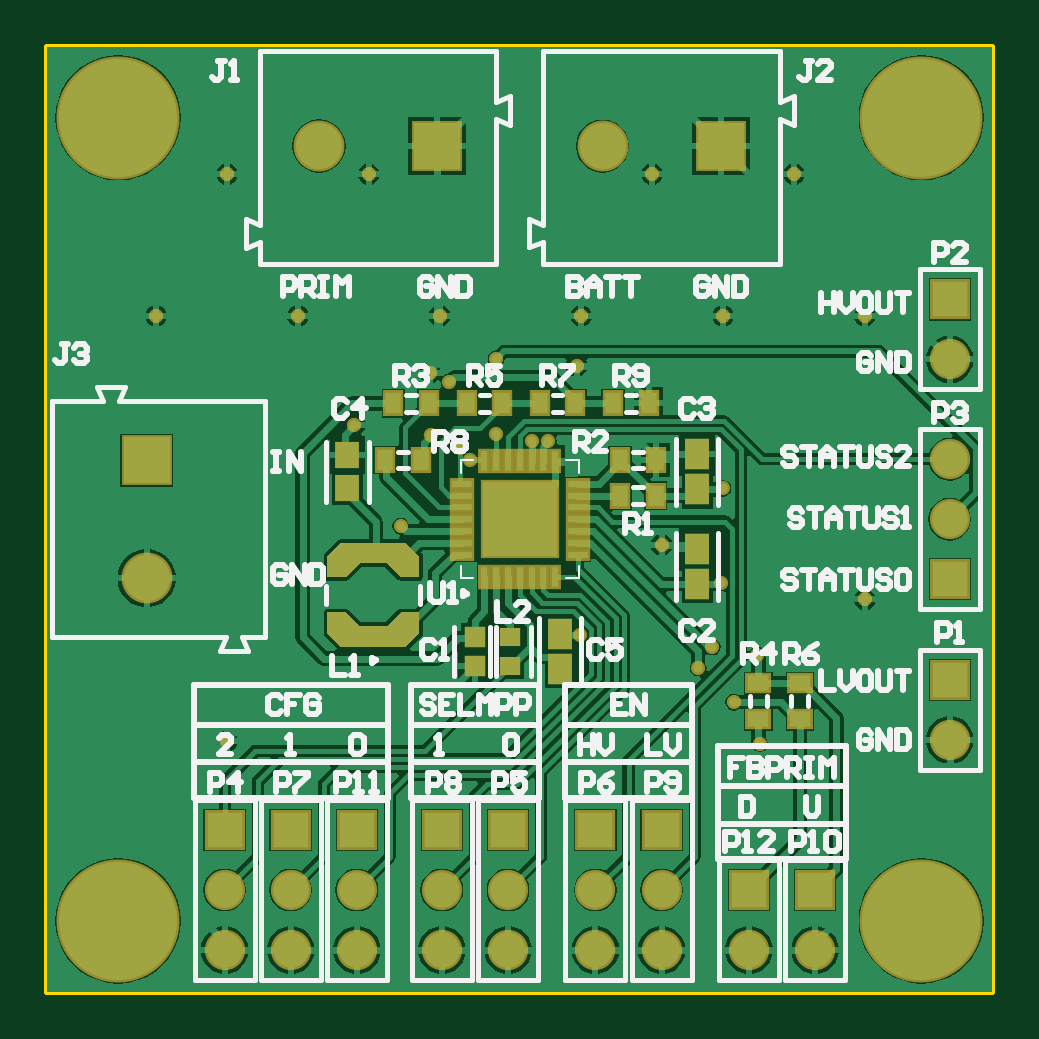
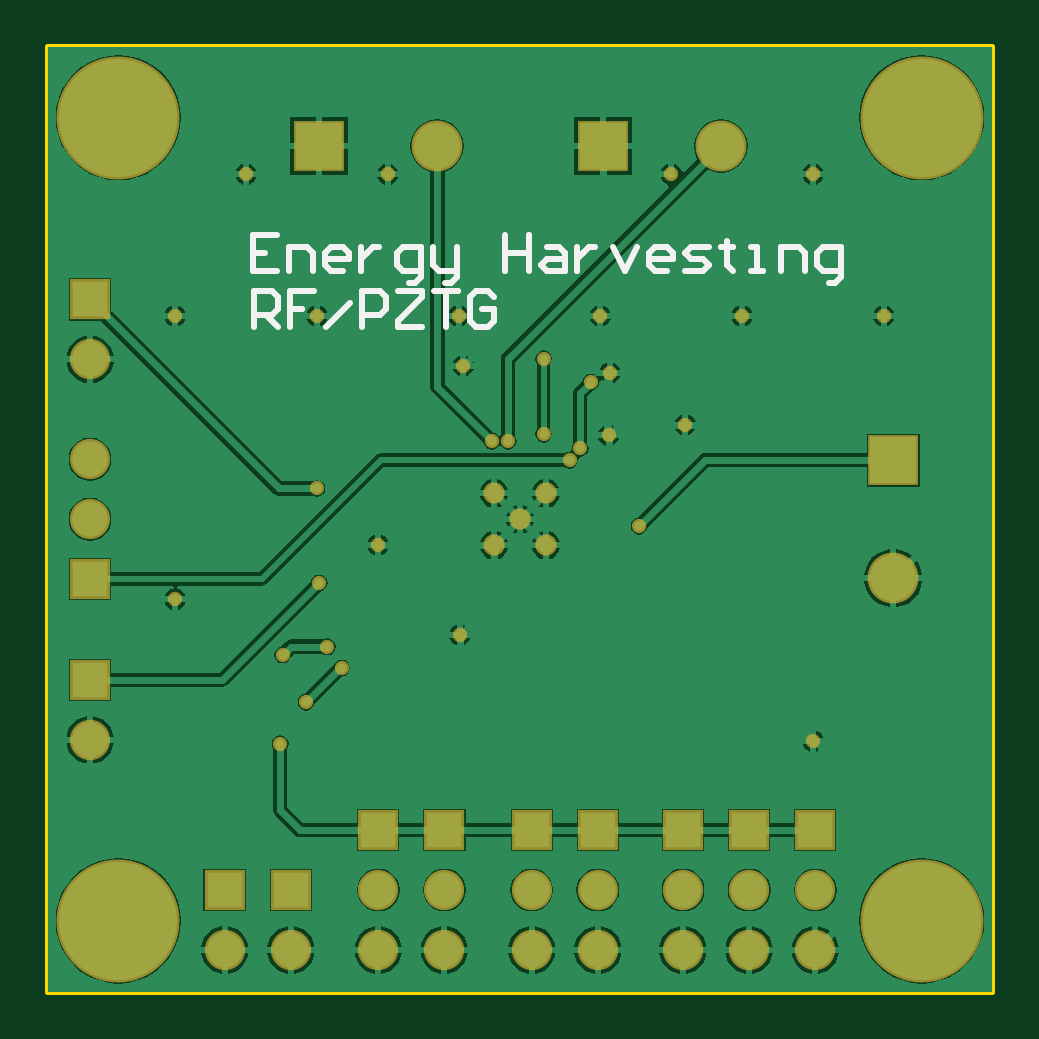
Circuit board: 8 layer files. Board 40.0 x 40.0 mm.
- bottom_copper: Board.GBL (36071 bytes)
- bottom_silk: Board.GBO (2495 bytes)
- bottom_mask: Board.GBS (2127 bytes)
- outline: Board.GKO (271 bytes)
- outline: Board.GM1 (381 bytes)
- top_copper: Board.GTL (44676 bytes)
- top_silk: Board.GTO (19970 bytes)
- top_mask: Board.GTS (3832 bytes)

=== bottom_copper: Board.GBL (36071 bytes, source omitted) ===
=== bottom_silk: Board.GBO ===
G04*
G04 #@! TF.GenerationSoftware,Altium Limited,Altium Designer,21.7.2 (23)*
G04*
G04 Layer_Color=32896*
%FSLAX25Y25*%
%MOIN*%
G70*
G04*
G04 #@! TF.SameCoordinates,4C6A6D40-5D94-4475-8A21-F7F3A9D7BEC8*
G04*
G04*
G04 #@! TF.FilePolarity,Positive*
G04*
G01*
G75*
%ADD11C,0.01000*%
D11*
X119210Y126123D02*
X123209D01*
Y120125D01*
X119210D01*
X123209Y123124D02*
X121210D01*
X117211Y120125D02*
Y124124D01*
X114212D01*
X113212Y123124D01*
Y120125D01*
X108214D02*
X110213D01*
X111213Y121125D01*
Y123124D01*
X110213Y124124D01*
X108214D01*
X107214Y123124D01*
Y122125D01*
X111213D01*
X105215Y124124D02*
Y120125D01*
Y122125D01*
X104215Y123124D01*
X103215Y124124D01*
X102216D01*
X97217Y118126D02*
X96218D01*
X95218Y119126D01*
Y124124D01*
X98217D01*
X99217Y123124D01*
Y121125D01*
X98217Y120125D01*
X95218D01*
X93219Y124124D02*
Y121125D01*
X92219Y120125D01*
X89220D01*
Y119126D01*
X90220Y118126D01*
X91219D01*
X89220Y120125D02*
Y124124D01*
X81222Y126123D02*
Y120125D01*
Y123124D01*
X77224D01*
Y126123D01*
Y120125D01*
X74225Y124124D02*
X72225D01*
X71226Y123124D01*
Y120125D01*
X74225D01*
X75225Y121125D01*
X74225Y122125D01*
X71226D01*
X69226Y124124D02*
Y120125D01*
Y122125D01*
X68227Y123124D01*
X67227Y124124D01*
X66227D01*
X63228D02*
X61229Y120125D01*
X59230Y124124D01*
X54231Y120125D02*
X56231D01*
X57230Y121125D01*
Y123124D01*
X56231Y124124D01*
X54231D01*
X53232Y123124D01*
Y122125D01*
X57230D01*
X51232Y120125D02*
X48233D01*
X47234Y121125D01*
X48233Y122125D01*
X50232D01*
X51232Y123124D01*
X50232Y124124D01*
X47234D01*
X44234Y125124D02*
Y124124D01*
X45234D01*
X43235D01*
X44234D01*
Y121125D01*
X43235Y120125D01*
X40236D02*
X38236D01*
X39236D01*
Y124124D01*
X40236D01*
X35237Y120125D02*
Y124124D01*
X32238D01*
X31239Y123124D01*
Y120125D01*
X27240Y118126D02*
X26240D01*
X25241Y119126D01*
Y124124D01*
X28240D01*
X29239Y123124D01*
Y121125D01*
X28240Y120125D01*
X25241D01*
X123016Y110843D02*
Y116841D01*
X120017D01*
X119017Y115841D01*
Y113842D01*
X120017Y112842D01*
X123016D01*
X121016D02*
X119017Y110843D01*
X113019Y116841D02*
X117018D01*
Y113842D01*
X115018D01*
X117018D01*
Y110843D01*
X111020D02*
X107021Y114841D01*
X105022Y110843D02*
Y116841D01*
X102023D01*
X101023Y115841D01*
Y113842D01*
X102023Y112842D01*
X105022D01*
X99023Y116841D02*
X95025D01*
Y115841D01*
X99023Y111842D01*
Y110843D01*
X95025D01*
X93025Y116841D02*
X89027D01*
X91026D01*
Y110843D01*
X83029Y115841D02*
X84028Y116841D01*
X86028D01*
X87027Y115841D01*
Y111842D01*
X86028Y110843D01*
X84028D01*
X83029Y111842D01*
Y113842D01*
X85028D01*
M02*

=== bottom_mask: Board.GBS ===
G04*
G04 #@! TF.GenerationSoftware,Altium Limited,Altium Designer,21.7.2 (23)*
G04*
G04 Layer_Color=16711935*
%FSLAX25Y25*%
%MOIN*%
G70*
G04*
G04 #@! TF.SameCoordinates,4C6A6D40-5D94-4475-8A21-F7F3A9D7BEC8*
G04*
G04*
G04 #@! TF.FilePolarity,Negative*
G04*
G01*
G75*
%ADD24C,0.06706*%
%ADD25R,0.06706X0.06706*%
%ADD26C,0.08477*%
%ADD27R,0.08477X0.08477*%
%ADD28R,0.08477X0.08477*%
%ADD29C,0.20485*%
%ADD30C,0.02375*%
%ADD31C,0.03556*%
D24*
X116929Y6929D02*
D03*
X127953D02*
D03*
X102362D02*
D03*
Y16929D02*
D03*
X91339Y6929D02*
D03*
Y16929D02*
D03*
X76772Y6929D02*
D03*
Y16929D02*
D03*
X65748Y6929D02*
D03*
Y16929D02*
D03*
X51575Y6929D02*
D03*
Y16929D02*
D03*
X40551Y6929D02*
D03*
Y16929D02*
D03*
X29528Y6929D02*
D03*
Y16929D02*
D03*
X150394Y88740D02*
D03*
Y78740D02*
D03*
X150394Y41969D02*
D03*
Y105354D02*
D03*
D25*
X116929Y16929D02*
D03*
X127953D02*
D03*
X102362Y26929D02*
D03*
X91339D02*
D03*
X76772D02*
D03*
X65748D02*
D03*
X51575D02*
D03*
X40551D02*
D03*
X29528D02*
D03*
X150394Y68740D02*
D03*
X150394Y51968D02*
D03*
Y115354D02*
D03*
D26*
X16535Y68899D02*
D03*
X92521Y140945D02*
D03*
X45276Y140945D02*
D03*
D27*
X16535Y88584D02*
D03*
D28*
X112206Y140945D02*
D03*
X64961Y140945D02*
D03*
D29*
X11811Y11811D02*
D03*
X145669Y145669D02*
D03*
X11811D02*
D03*
X145669Y11811D02*
D03*
D30*
X136221Y112599D02*
D03*
Y65354D02*
D03*
X124409Y136221D02*
D03*
X112599Y112599D02*
D03*
X100787Y136221D02*
D03*
X88976Y112599D02*
D03*
X65354D02*
D03*
X53543Y136221D02*
D03*
X41732Y112599D02*
D03*
X29921Y136221D02*
D03*
X18110Y112599D02*
D03*
X29921Y41732D02*
D03*
X68701Y90535D02*
D03*
X70472Y88583D02*
D03*
X83465Y91732D02*
D03*
X80709D02*
D03*
X74803Y92913D02*
D03*
X63976Y92716D02*
D03*
X58858Y77559D02*
D03*
X88779Y59449D02*
D03*
X118701Y41339D02*
D03*
X110827Y57480D02*
D03*
X108465Y53937D02*
D03*
X114370Y48228D02*
D03*
X118307Y56102D02*
D03*
X88189Y104331D02*
D03*
X63779Y103150D02*
D03*
X51181Y94488D02*
D03*
X102362Y74410D02*
D03*
X112205Y68110D02*
D03*
X74803Y105512D02*
D03*
X112598Y83858D02*
D03*
X66929Y101575D02*
D03*
D31*
X74410Y74410D02*
D03*
Y83071D02*
D03*
X78740Y78740D02*
D03*
X83071Y74410D02*
D03*
Y83071D02*
D03*
M02*

=== outline: Board.GKO ===
G04*
G04 #@! TF.GenerationSoftware,Altium Limited,Altium Designer,21.7.2 (23)*
G04*
G04 Layer_Color=16711935*
%FSLAX25Y25*%
%MOIN*%
G70*
G04*
G04 #@! TF.SameCoordinates,4C6A6D40-5D94-4475-8A21-F7F3A9D7BEC8*
G04*
G04*
G04 #@! TF.FilePolarity,Positive*
G04*
G01*
G75*
M02*

=== outline: Board.GM1 ===
G04*
G04 #@! TF.GenerationSoftware,Altium Limited,Altium Designer,21.7.2 (23)*
G04*
G04 Layer_Color=16711935*
%FSLAX25Y25*%
%MOIN*%
G70*
G04*
G04 #@! TF.SameCoordinates,4C6A6D40-5D94-4475-8A21-F7F3A9D7BEC8*
G04*
G04*
G04 #@! TF.FilePolarity,Positive*
G04*
G01*
G75*
%ADD11C,0.01000*%
D11*
X0Y0D02*
X157480D01*
X0Y157480D02*
X157480D01*
Y0D02*
Y157480D01*
X0Y0D02*
Y157480D01*
M02*

=== top_copper: Board.GTL (44676 bytes, source omitted) ===
=== top_silk: Board.GTO (19970 bytes, source omitted) ===
=== top_mask: Board.GTS ===
G04*
G04 #@! TF.GenerationSoftware,Altium Limited,Altium Designer,21.7.2 (23)*
G04*
G04 Layer_Color=8388736*
%FSLAX25Y25*%
%MOIN*%
G70*
G04*
G04 #@! TF.SameCoordinates,4C6A6D40-5D94-4475-8A21-F7F3A9D7BEC8*
G04*
G04*
G04 #@! TF.FilePolarity,Negative*
G04*
G01*
G75*
%ADD14R,0.01981X0.04068*%
%ADD15R,0.04068X0.01981*%
%ADD16R,0.13202X0.13202*%
%ADD17R,0.03556X0.04343*%
%ADD18R,0.03379X0.03174*%
%ADD19R,0.03985X0.05241*%
%ADD20R,0.03961X0.04351*%
%ADD21R,0.03568X0.03563*%
%ADD22R,0.04343X0.03556*%
%ADD23C,0.04039*%
%ADD24C,0.06706*%
%ADD25R,0.06706X0.06706*%
%ADD26C,0.08477*%
%ADD27R,0.08477X0.08477*%
%ADD28R,0.08477X0.08477*%
%ADD29C,0.20485*%
%ADD30C,0.02375*%
%ADD31C,0.03556*%
G36*
X61988Y59685D02*
X59823Y57480D01*
X48839D01*
X46673Y59685D01*
Y63189D01*
X49724D01*
X52067Y60905D01*
X56595D01*
X58937Y63189D01*
X61988D01*
Y59685D01*
D02*
G37*
G36*
Y72598D02*
Y69095D01*
X58937D01*
X56595Y71378D01*
X52067D01*
X49724Y69095D01*
X46673D01*
Y72598D01*
X48839Y74803D01*
X59823D01*
X61988Y72598D01*
D02*
G37*
D14*
X72835Y69055D02*
D03*
X74803D02*
D03*
X76772D02*
D03*
X78740D02*
D03*
X80709D02*
D03*
X82677D02*
D03*
X84646D02*
D03*
Y88425D02*
D03*
X82677D02*
D03*
X80709D02*
D03*
X78740D02*
D03*
X76772D02*
D03*
X74803D02*
D03*
X72835D02*
D03*
D15*
X88425Y72835D02*
D03*
Y74803D02*
D03*
Y76772D02*
D03*
Y78740D02*
D03*
Y80709D02*
D03*
Y82677D02*
D03*
Y84646D02*
D03*
X69055D02*
D03*
Y82677D02*
D03*
Y80709D02*
D03*
Y78740D02*
D03*
Y76772D02*
D03*
Y74803D02*
D03*
Y72835D02*
D03*
D16*
X78740Y78740D02*
D03*
D17*
X56299Y88583D02*
D03*
X62205D02*
D03*
X57677Y98032D02*
D03*
X63583D02*
D03*
X101378Y88583D02*
D03*
X95473D02*
D03*
X101378Y82677D02*
D03*
X95473D02*
D03*
X100197Y98032D02*
D03*
X94291D02*
D03*
X87992D02*
D03*
X82087D02*
D03*
X75787D02*
D03*
X69882D02*
D03*
D18*
X77165Y54228D02*
D03*
Y59158D02*
D03*
D19*
X85433Y53777D02*
D03*
Y59608D02*
D03*
X108268Y73782D02*
D03*
Y67951D02*
D03*
Y89530D02*
D03*
Y83699D02*
D03*
D20*
X50000Y83856D02*
D03*
Y89372D02*
D03*
D21*
X71260Y59057D02*
D03*
Y54329D02*
D03*
D22*
X125394Y51378D02*
D03*
Y45472D02*
D03*
X118504Y51378D02*
D03*
Y45472D02*
D03*
D23*
X58956Y59799D02*
D03*
Y72484D02*
D03*
D24*
X116929Y6929D02*
D03*
X127953D02*
D03*
X102362D02*
D03*
Y16929D02*
D03*
X91339Y6929D02*
D03*
Y16929D02*
D03*
X76772Y6929D02*
D03*
Y16929D02*
D03*
X65748Y6929D02*
D03*
Y16929D02*
D03*
X51575Y6929D02*
D03*
Y16929D02*
D03*
X40551Y6929D02*
D03*
Y16929D02*
D03*
X29528Y6929D02*
D03*
Y16929D02*
D03*
X150394Y88740D02*
D03*
Y78740D02*
D03*
X150394Y41969D02*
D03*
Y105354D02*
D03*
D25*
X116929Y16929D02*
D03*
X127953D02*
D03*
X102362Y26929D02*
D03*
X91339D02*
D03*
X76772D02*
D03*
X65748D02*
D03*
X51575D02*
D03*
X40551D02*
D03*
X29528D02*
D03*
X150394Y68740D02*
D03*
X150394Y51968D02*
D03*
Y115354D02*
D03*
D26*
X16535Y68899D02*
D03*
X92521Y140945D02*
D03*
X45276Y140945D02*
D03*
D27*
X16535Y88584D02*
D03*
D28*
X112206Y140945D02*
D03*
X64961Y140945D02*
D03*
D29*
X11811Y11811D02*
D03*
X145669Y145669D02*
D03*
X11811D02*
D03*
X145669Y11811D02*
D03*
D30*
X136221Y112599D02*
D03*
Y65354D02*
D03*
X124409Y136221D02*
D03*
X112599Y112599D02*
D03*
X100787Y136221D02*
D03*
X88976Y112599D02*
D03*
X65354D02*
D03*
X53543Y136221D02*
D03*
X41732Y112599D02*
D03*
X29921Y136221D02*
D03*
X18110Y112599D02*
D03*
X29921Y41732D02*
D03*
X68701Y90535D02*
D03*
X70472Y88583D02*
D03*
X83465Y91732D02*
D03*
X80709D02*
D03*
X74803Y92913D02*
D03*
X63976Y92716D02*
D03*
X58858Y77559D02*
D03*
X88779Y59449D02*
D03*
X118701Y41339D02*
D03*
X110827Y57480D02*
D03*
X108465Y53937D02*
D03*
X114370Y48228D02*
D03*
X118307Y56102D02*
D03*
X88189Y104331D02*
D03*
X63779Y103150D02*
D03*
X51181Y94488D02*
D03*
X102362Y74410D02*
D03*
X112205Y68110D02*
D03*
X74803Y105512D02*
D03*
X112598Y83858D02*
D03*
X66929Y101575D02*
D03*
D31*
X74410Y74410D02*
D03*
Y83071D02*
D03*
X78740Y78740D02*
D03*
X83071Y74410D02*
D03*
Y83071D02*
D03*
M02*

